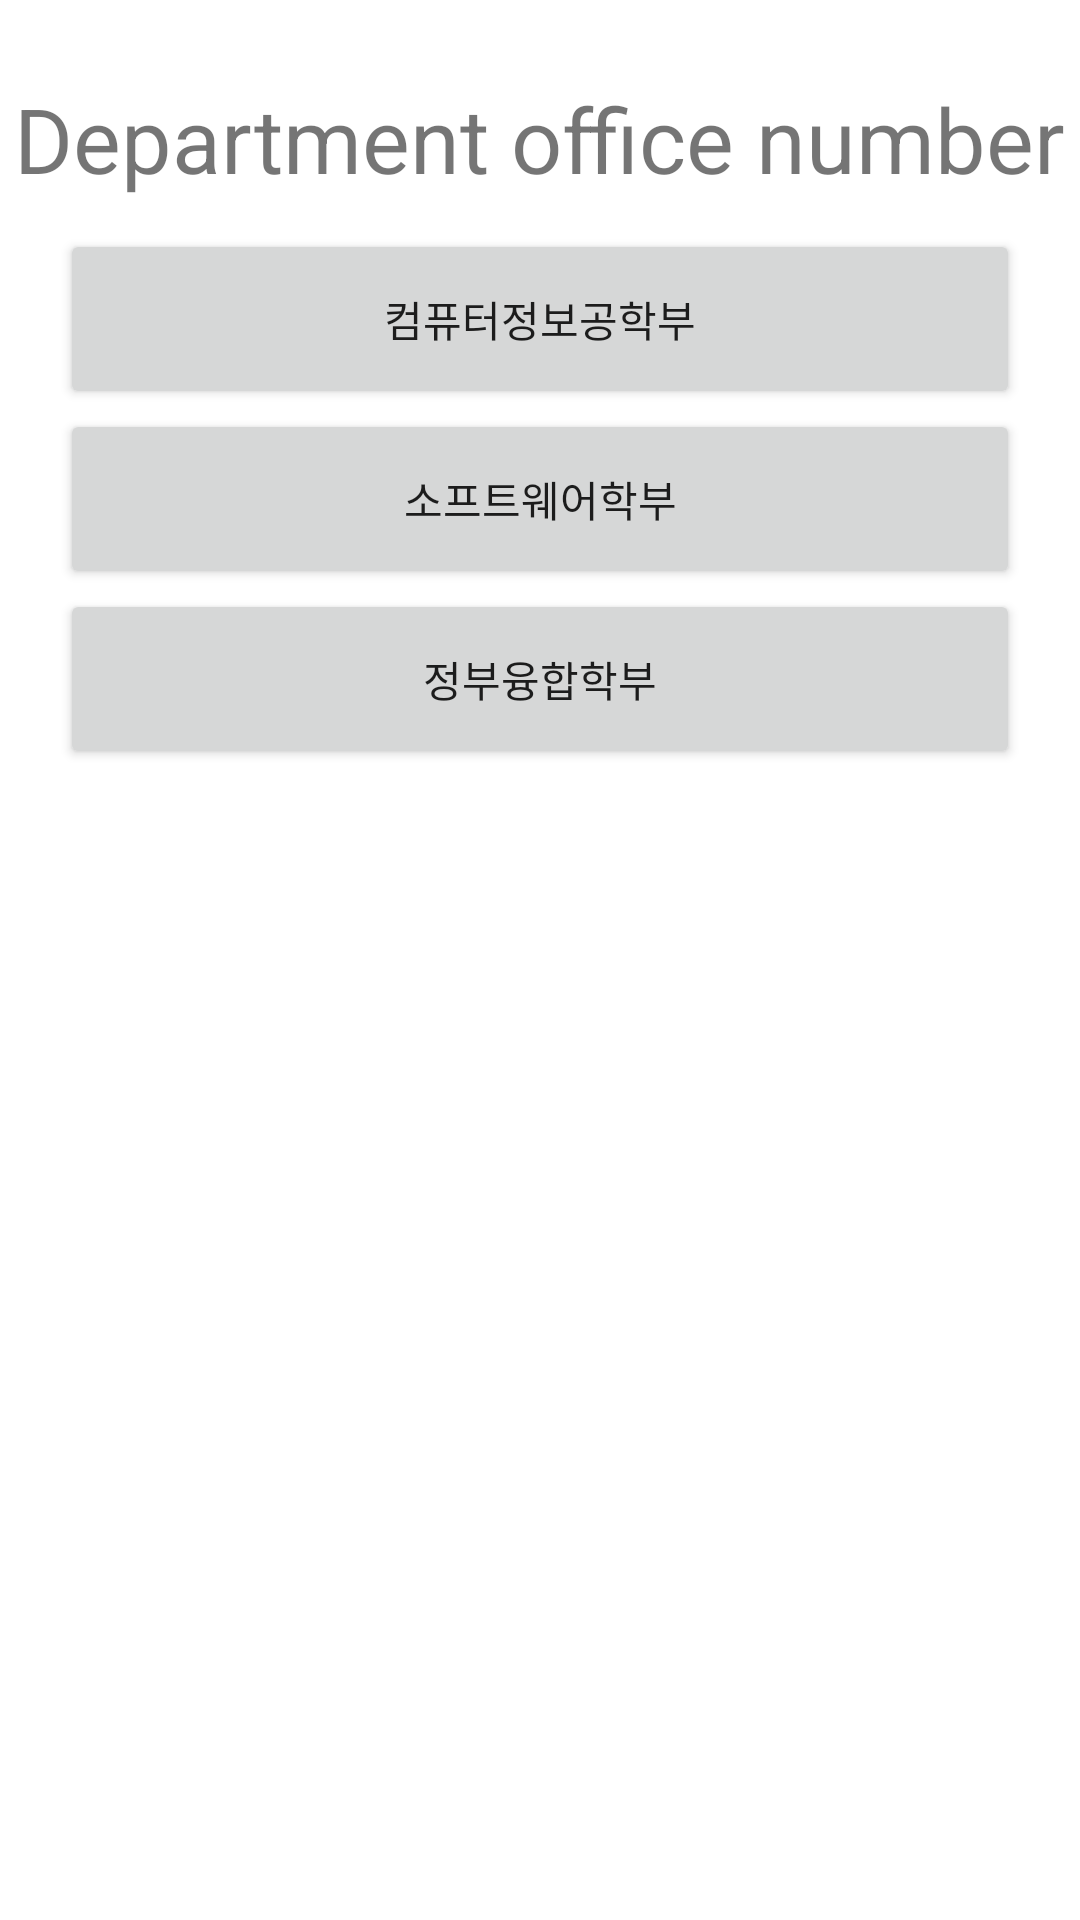

Here is an Android app screen rendered from its layout file. Give the layout XML and the strings, colors and styles it references.
<!-- AndroidManifest.xml: application theme Theme.Softinfo -->
<!-- res/layout/activity_main00.xml -->
<?xml version="1.0" encoding="utf-8"?>
<LinearLayout xmlns:android="http://schemas.android.com/apk/res/android"
    xmlns:app="http://schemas.android.com/apk/res-auto"
    xmlns:tools="http://schemas.android.com/tools"
    android:layout_width="match_parent"
    android:layout_height="match_parent"
    android:orientation="vertical"
    tools:context=".MainActivity">

    <TextView
        android:id="@+id/Textview_email"
        android:layout_width="wrap_content"
        android:layout_height="wrap_content"
        android:text="Department office number"
        android:textSize="30dp"
        android:layout_gravity="center"
        android:layout_marginTop="26dp"/>

    <ScrollView
        android:layout_width="match_parent"
        android:layout_height="match_parent"
        android:layout_marginBottom="30dp"
        android:layout_marginTop="10dp">

        <LinearLayout
            android:layout_width="match_parent"
            android:layout_height="wrap_content"
            android:orientation="vertical"
            android:layout_marginHorizontal="20dp">

            <Button
                android:id="@+id/Pr_Btn_1"
                android:layout_width="match_parent"
                android:layout_height="60dp"
                android:text="컴퓨터정보공학부" />

            <Button
                android:id="@+id/Pr_Btn_2"
                android:layout_width="match_parent"
                android:layout_height="60dp"
                android:text="소프트웨어학부" />

            <Button
                android:id="@+id/Pr_Btn_3"
                android:layout_width="match_parent"
                android:layout_height="60dp"
                android:text="정부융합학부" />




        </LinearLayout>
    </ScrollView>


</LinearLayout>
<!-- resources referenced by this layout -->
<resources>
  <style name="Theme.Softinfo" parent="Theme.MaterialComponents.DayNight.DarkActionBar">
          <item name="windowNoTitle">true</item>
  
          
          <item name="colorPrimary">@color/purple_500</item>
          <item name="colorPrimaryVariant">@color/purple_700</item>
          <item name="colorOnPrimary">@color/white</item>
          
          <item name="colorSecondary">@color/teal_200</item>
          <item name="colorSecondaryVariant">@color/teal_700</item>
          <item name="colorOnSecondary">@color/black</item>
          
          <item name="android:statusBarColor" tools:targetApi="l">?attr/colorPrimaryVariant</item>
          
      </style>
  <!-- not gathered from this repository: default colours our renderer supplied (Android Studio template values) -->
  <color name="purple_500">#FF6200EE</color>
  <color name="purple_700">#FF3700B3</color>
  <color name="teal_200">#FF03DAC5</color>
  <color name="teal_700">#FF018786</color>
  <color name="black">#FF000000</color>
  <color name="white">#FFFFFFFF</color>
</resources>
